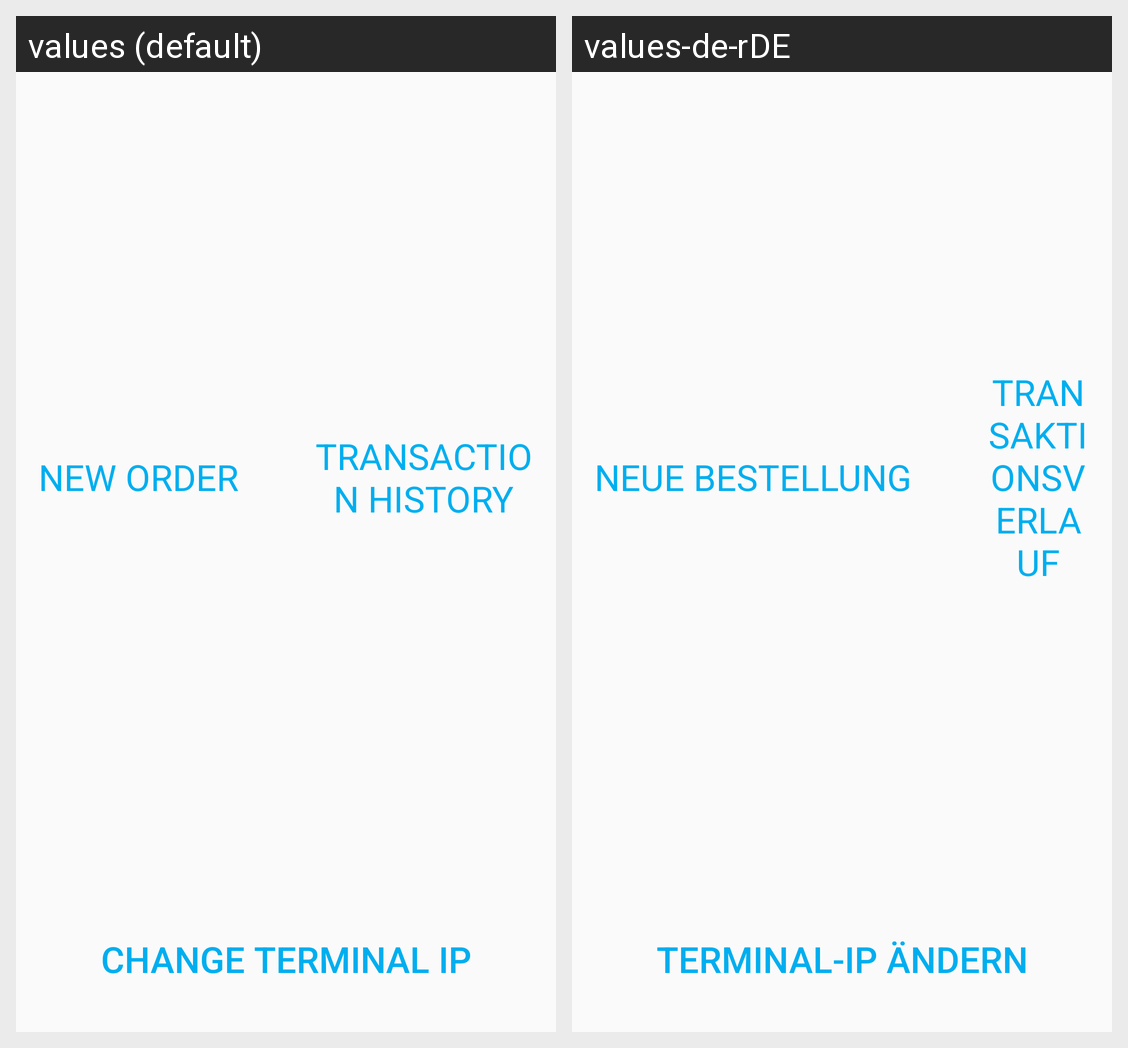

For this localized Android screen grid, give each drawn string resource with its value in every locale shown.
Android screen res/layout/activity_start.xml rendered under 2 locales, left to right: values (default), values-de-rDE. Device: Nexus 5 (rendered at 1080×1920; each locale shown at half size, 540×960, under a caption strip naming it); theme AppTheme.
Strings drawn on this screen, with the default value and each locale's value (text and hints the layout hard-codes, and strings that could not be matched under every locale, appear in the picture but are not listed):

new_order
  values: New Order
  values-de-rDE: Neue Bestellung

transaction_history
  values: Transaction History
  values-de-rDE: Transaktionsverlauf

change_ip
  values: Change terminal IP (%1$s)
  values-de-rDE: Terminal-IP ändern (%1$s)
